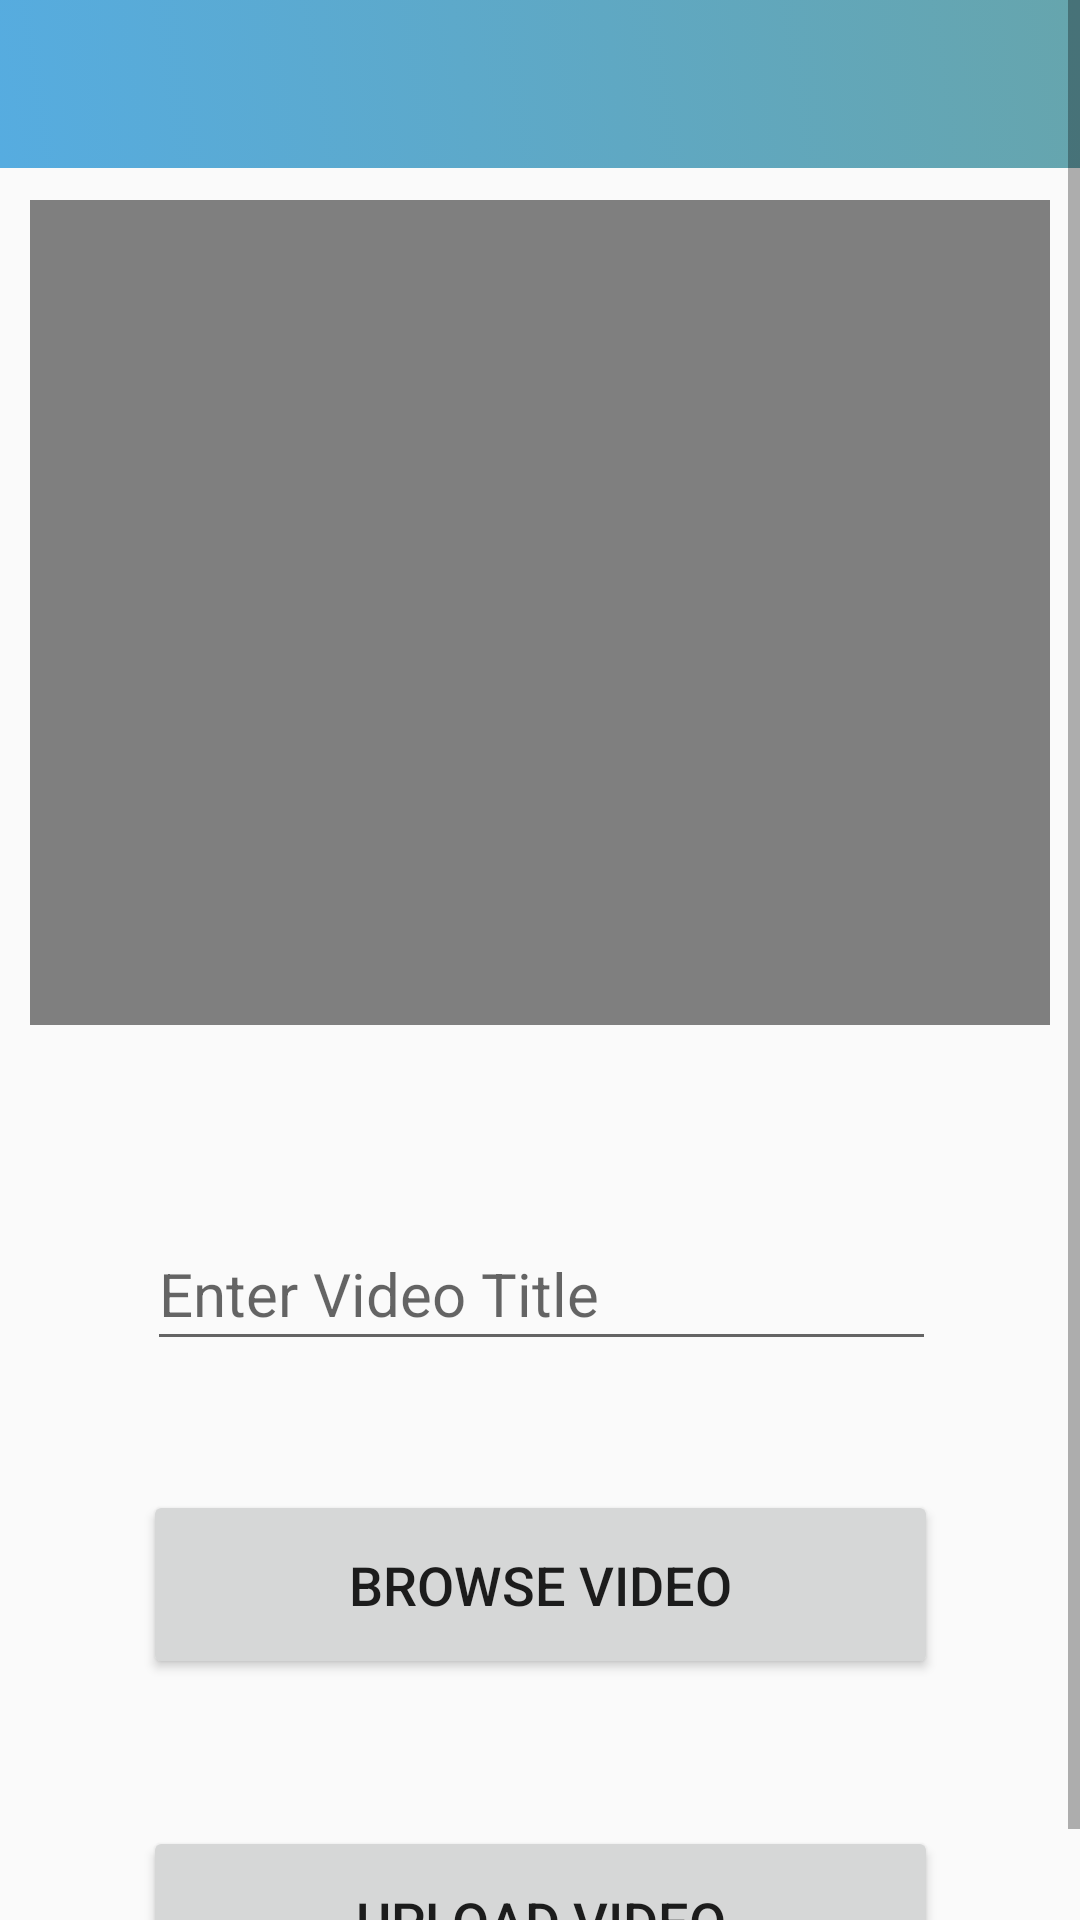

Here is an Android app screen rendered from its layout file. Give the layout XML and the strings, colors and styles it references.
<!-- AndroidManifest.xml: application theme AppTheme -->
<!-- res/layout/activity_add__video.xml -->
<?xml version="1.0" encoding="utf-8"?>
<ScrollView xmlns:android="http://schemas.android.com/apk/res/android"
    xmlns:app="http://schemas.android.com/apk/res-auto"
    xmlns:tools="http://schemas.android.com/tools"
    android:layout_width="match_parent"
    android:layout_height="match_parent"
    tools:context=".Add_Video">
    <LinearLayout
        android:layout_width="match_parent"
        android:layout_height="wrap_content"
        android:orientation="vertical"
        >
        <com.google.android.material.appbar.AppBarLayout
            android:layout_width="match_parent"
            android:layout_height="wrap_content"
            >
            <androidx.appcompat.widget.Toolbar
                android:id="@+id/toolbar"
                android:layout_width="match_parent"
                android:layout_height="?attr/actionBarSize"
                android:background="@drawable/gradient_background"
                app:popupTheme="@style/AppTheme.PopupOverlay" />

        </com.google.android.material.appbar.AppBarLayout>
        <androidx.constraintlayout.widget.ConstraintLayout
            android:layout_width="match_parent"
            android:layout_height="match_parent"
            >


            <VideoView
                android:id="@+id/videoView"
                android:layout_width="match_parent"
                android:layout_margin="@dimen/space_10dp"
                android:layout_height="275dp"
                app:layout_constraintBottom_toBottomOf="parent"
                app:layout_constraintEnd_toEndOf="parent"
                app:layout_constraintHorizontal_bias="0.0"
                app:layout_constraintStart_toStartOf="parent"
                app:layout_constraintTop_toTopOf="parent"
                app:layout_constraintVertical_bias="0.002" />

            <Button
                android:id="@+id/upload"
                android:layout_width="265dp"
                android:layout_height="63dp"
                android:layout_marginTop="10dp"
                android:layout_marginBottom="@dimen/_150sdp"
                android:text="Upload Video"
                android:textSize="18sp"
                app:layout_constraintBottom_toBottomOf="parent"
                app:layout_constraintEnd_toEndOf="parent"
                app:layout_constraintStart_toStartOf="parent"
                app:layout_constraintTop_toBottomOf="@+id/browse" />
            //

            <Button
                android:id="@+id/browse"
                android:layout_width="265dp"
                android:layout_height="63dp"
                android:layout_marginTop="43dp"
                android:layout_marginBottom="39dp"
                android:text="Browse Video"
                android:textSize="18sp"
                app:layout_constraintBottom_toTopOf="@+id/upload"
                app:layout_constraintEnd_toEndOf="parent"
                app:layout_constraintStart_toStartOf="parent"
                app:layout_constraintTop_toBottomOf="@+id/vtitle" />

            <EditText
                android:id="@+id/vtitle"
                android:layout_width="263dp"
                android:layout_height="48dp"
                android:layout_marginTop="64dp"
                android:ems="10"
                android:hint="Enter Video Title"
                android:inputType="textPersonName"
                android:textColor="#000"
                android:textSize="20sp"
                app:layout_constraintBottom_toTopOf="@+id/browse"
                app:layout_constraintEnd_toEndOf="parent"
                app:layout_constraintHorizontal_bias="0.506"
                app:layout_constraintStart_toStartOf="parent"
                app:layout_constraintTop_toBottomOf="@+id/videoView"
                app:layout_constraintVertical_bias="0.338" />
        </androidx.constraintlayout.widget.ConstraintLayout>
    </LinearLayout>

</ScrollView>
<!-- resources referenced by this layout -->
<resources>
  <dimen name="space_10dp">10dp</dimen>
  <!-- drawable gradient_background (drawable) -->
  <?xml version="1.0" encoding="UTF-8"?>
  <selector xmlns:android="http://schemas.android.com/apk/res/android">
      <item>
          <shape>
              <gradient
                  android:startColor="#56ace0"
                  android:endColor="@color/com6"
                  android:angle="45"/>
          </shape>
      </item>
  </selector>
  <style name="AppTheme.PopupOverlay" parent="ThemeOverlay.AppCompat.Light" />
  <style name="AppTheme" parent="Theme.AppCompat.Light.NoActionBar">
          
          <item name="colorPrimary">@color/colorPrimary</item>
          <item name="colorPrimaryDark">@color/colorPrimaryDark</item>
          <item name="colorAccent">@color/colorAccent</item>
      </style>
  <color name="com6">#66A5AD</color>
      //colors ses
  <color name="colorPrimary">#3F51B5</color>
  <color name="colorPrimaryDark">#303F9F</color>
  <color name="colorAccent">#FF4081</color>
</resources>
